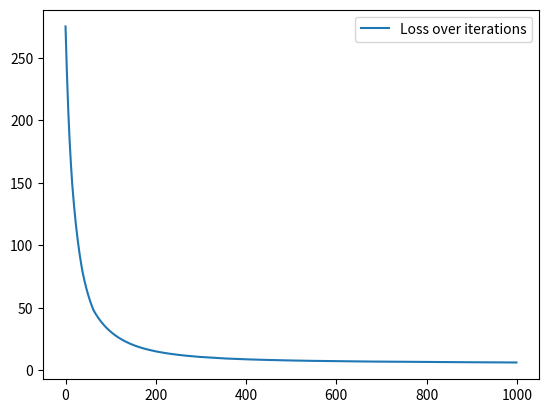

The matplotlib source for this figure:
import numpy as np
import matplotlib.pyplot as plot


class NN():
    def __init__(self, i_nodes=2, o_nodes=2, h_nodes=3, batch_size=8, i_data=None, o_data=None, epochs=100):
        self.i_nodes = i_nodes
        self.o_nodes = o_nodes
        self.h_nodes = h_nodes
        self.batch_size = batch_size
        self.epochs = epochs

        self.i_data = i_data
        self.o_data = o_data

        self.w1 = np.random.randn(i_nodes, h_nodes)
        self.w2 = np.random.randn(h_nodes, o_nodes)

        self.loss_arr = np.array([[]])
        self.ind = np.array([[]])

    def forward(self):
        h_val = self.i_data.dot(self.w1)

        h_relu = np.maximum(h_val, 0)
        o_data_prediction = h_relu.dot(self.w2)
        return [h_val,h_relu,o_data_prediction]

    def loss(self):
        loss = np.square(self.forward()[2] - self.o_data).sum()
        self.loss_arr = np.append(self.loss_arr, loss)
        return loss

    def backward(self):
        grad_pred = 2 * (self.forward()[2] - self.o_data)
        grad_w2 = self.forward()[1].T.dot(grad_pred)
        grad_h_relu = grad_pred.dot(self.w2.T)
        grad_h_val = grad_h_relu.copy()
        grad_h_val[self.forward()[0] < 0] = 0
        grad_w1 = self.i_data.T.dot(grad_h_val)
        self.w1 -= grad_w1 * 1e-4
        self.w2 -= grad_w2 * 1e-4

    def train(self):
        for i in range(self.epochs):

            h_val,h_relu,o_data_prediction = self.forward()


            loss = self.loss()
            self.ind = np.append(self.ind,i)
            if i%10 == 0:
                print(f"epoch: {i}")
                print("loss: {}".format(loss))

            self.backward()

    def predict(self,x):
        h_val = x.dot(self.w1)
        h_relu = np.maximum(h_val, 0)
        o_data_prediction = h_relu.dot(self.w2)
        return o_data_prediction

    def err_table(self):
        plot.plot(self.ind,self.loss_arr)
        plot.legend(["Loss over iterations"])
        plot.show()

np.random.seed(34)
model = NN(8,2,4,8,np.random.randn(8,8),np.random.randn(8,2),1000)

model.train()
model.err_table()

